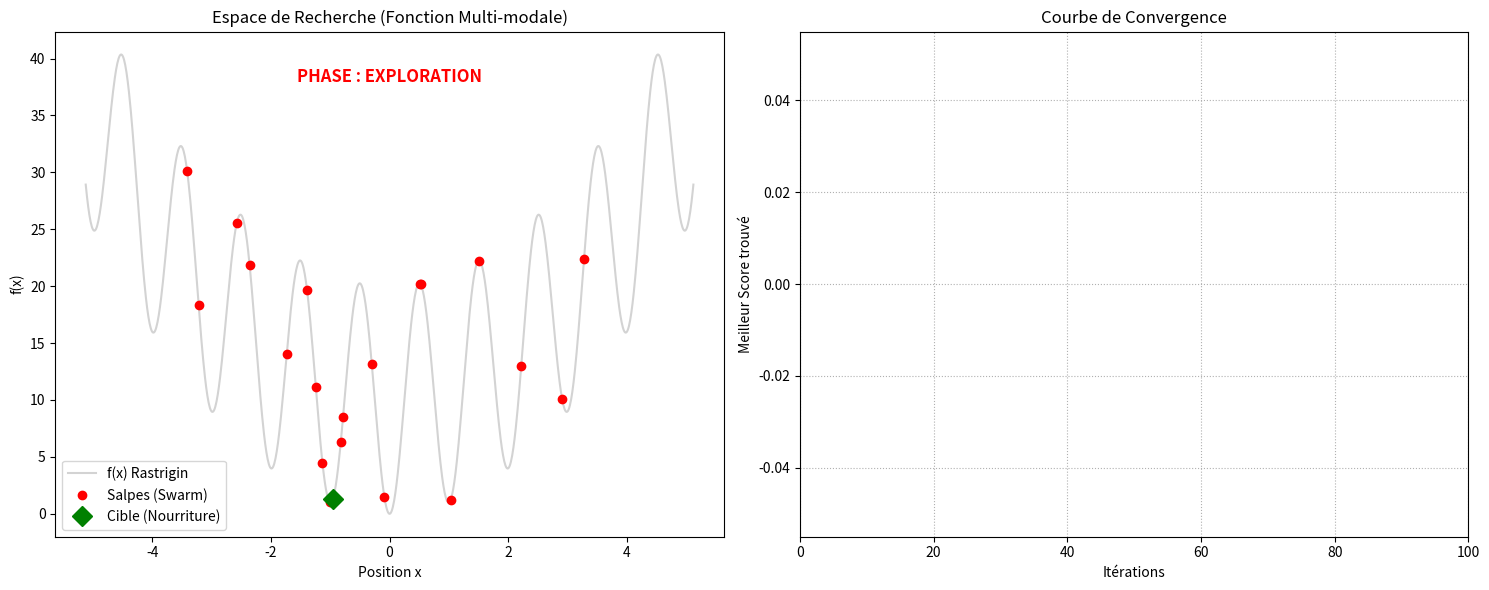

This chart was generated by the following Python code:
import numpy as np
import matplotlib.pyplot as plt
import matplotlib.animation as animation

# 1. Nouvelle Fonction Objectif : Rastrigin (plus complexe que x²)
# Le minimum global est en x=0, où f(x)=0
def objective_function(x):
    return 10 + x**2 - 10 * np.cos(2 * np.pi * x)

# 2. Algorithme SSA avec historique
def ssa_full_history(n_salps, max_iter, lb, ub):
    salps = np.random.uniform(lb, ub, n_salps)
    best_score = float('inf')
    best_pos = 0
    
    h_pos = []     
    h_best_pos = [] 
    h_curve = []    
    h_c1 = []       
    
    for t in range(max_iter):
        for s in salps:
            score = objective_function(s)
            if score < best_score:
                best_score = score
                best_pos = s
        
        # Paramètre crucial de l'algorithme pour équilibrer Exploration/Exploitation
        c1 = 2 * np.exp(-(4 * t / max_iter)**2)
        
        new_salps = np.zeros_like(salps)
        for i in range(n_salps):
            if i == 0: # Leader
                c2, c3 = np.random.random(), np.random.random()
                if c3 >= 0.5:
                    new_salps[i] = best_pos + c1 * ((ub - lb) * c2 + lb)
                else:
                    new_salps[i] = best_pos - c1 * ((ub - lb) * c2 + lb)
            else: # Followers
                new_salps[i] = 0.5 * (salps[i] + salps[i-1])
            
            new_salps[i] = np.clip(new_salps[i], lb, ub)
            
        salps = new_salps
        h_pos.append(salps.copy())
        h_best_pos.append(best_pos)
        h_curve.append(best_score)
        h_c1.append(c1)
        
    return h_pos, h_best_pos, h_curve, h_c1

# 3. Paramètres (Ajustés pour cette fonction)
n_salps, max_iter = 20, 100
lb, ub = -5.12, 5.12 # Limites standards pour Rastrigin
h_pos, h_best, h_curve, h_c1 = ssa_full_history(n_salps, max_iter, lb, ub)

# 4. Interface Graphique
fig, (ax1, ax2) = plt.subplots(1, 2, figsize=(15, 6))

# --- Graphique 1 : Mouvement sur Rastrigin ---
x_range = np.linspace(lb, ub, 1000)
ax1.plot(x_range, objective_function(x_range), color='lightgray', label="f(x) Rastrigin", zorder=1)
salp_dots, = ax1.plot([], [], 'ro', label="Salpes (Swarm)", zorder=3)
food_dot, = ax1.plot([], [], 'gD', markersize=10, label="Cible (Nourriture)", zorder=4)
phase_text = ax1.text(0.5, 0.9, '', transform=ax1.transAxes, ha='center', fontsize=12, fontweight='bold')
ax1.set_title("Espace de Recherche (Fonction Multi-modale)")
ax1.set_xlabel("Position x")
ax1.set_ylabel("f(x)")
ax1.legend()

# --- Graphique 2 : Courbe de Convergence ---
conv_line, = ax2.plot([], [], color='blue', lw=2)
ax2.set_xlim(0, max_iter)
ax2.set_title("Courbe de Convergence")
ax2.set_xlabel("Itérations")
ax2.set_ylabel("Meilleur Score trouvé")
ax2.grid(True, linestyle=':')

# 5. Fonction de mise à jour
def update(frame):
    # Mise à jour Swarm
    curr_s = h_pos[frame]
    salp_dots.set_data(curr_s, objective_function(curr_s))
    
    # Cible
    food_dot.set_data([h_best[frame]], [objective_function(h_best[frame])])
    
    # Texte des phases
    c1 = h_c1[frame]
    if c1 > 0.5: # Seuil d'ajustement pour l'affichage
        phase_text.set_text("PHASE : EXPLORATION"); phase_text.set_color("red")
    else:
        phase_text.set_text("PHASE : EXPLOITATION"); phase_text.set_color("green")
    
    # Mise à jour Courbe de Convergence
    iterations = np.arange(frame)
    scores = h_curve[:frame]
    conv_line.set_data(iterations, scores)
    
    # Auto-ajustement dynamique de l'échelle
    if frame > 1:
        ax2.set_ylim(-1, max(h_curve[:frame]) * 1.1)

    return salp_dots, food_dot, phase_text, conv_line

# 6. Lancement
ani = animation.FuncAnimation(fig, update, frames=max_iter, interval=100, blit=True)
plt.tight_layout()
plt.show()

print(f"Optimisation terminée. Meilleur score final : {h_curve[-1]:.6f}")
